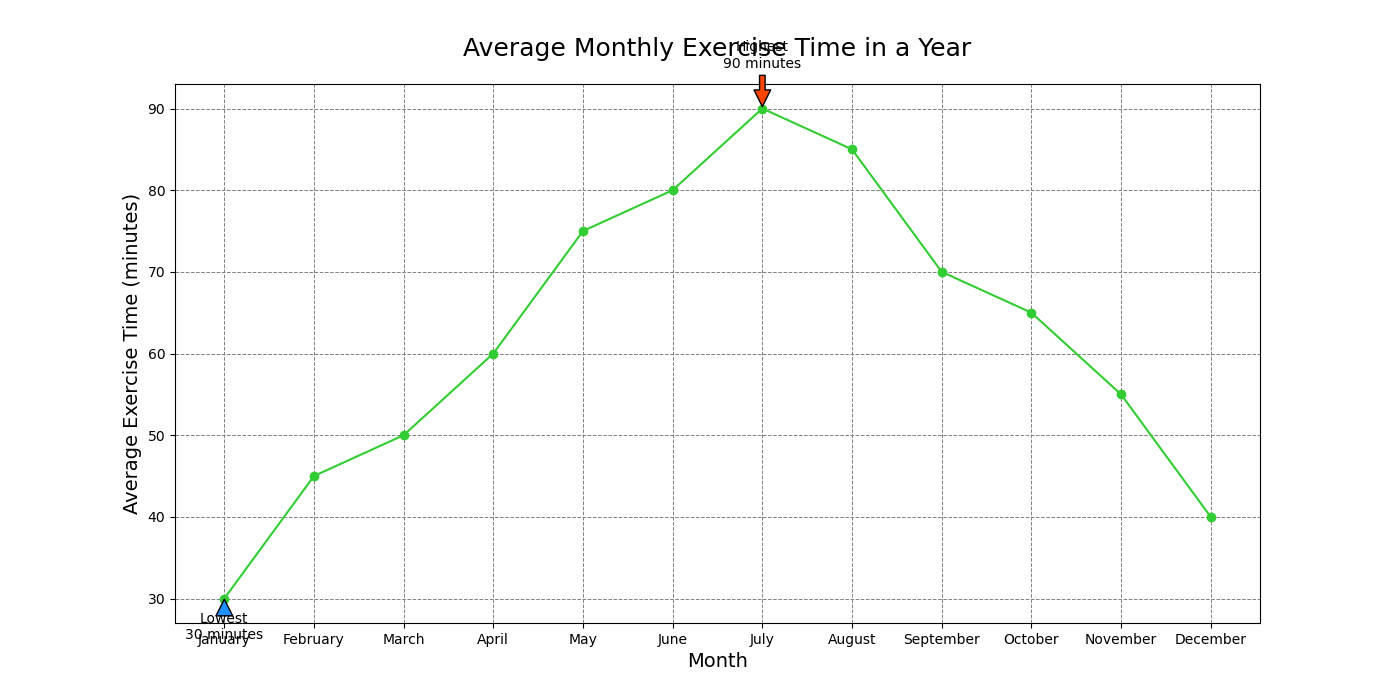

Values plotted in this chart, from the file beside it:
Month, Exercise_Time_Minutes
January, 30
February, 45
March, 50
April, 60
May, 75
June, 80
July, 90
August, 85
September, 70
October, 65
November, 55
December, 40
